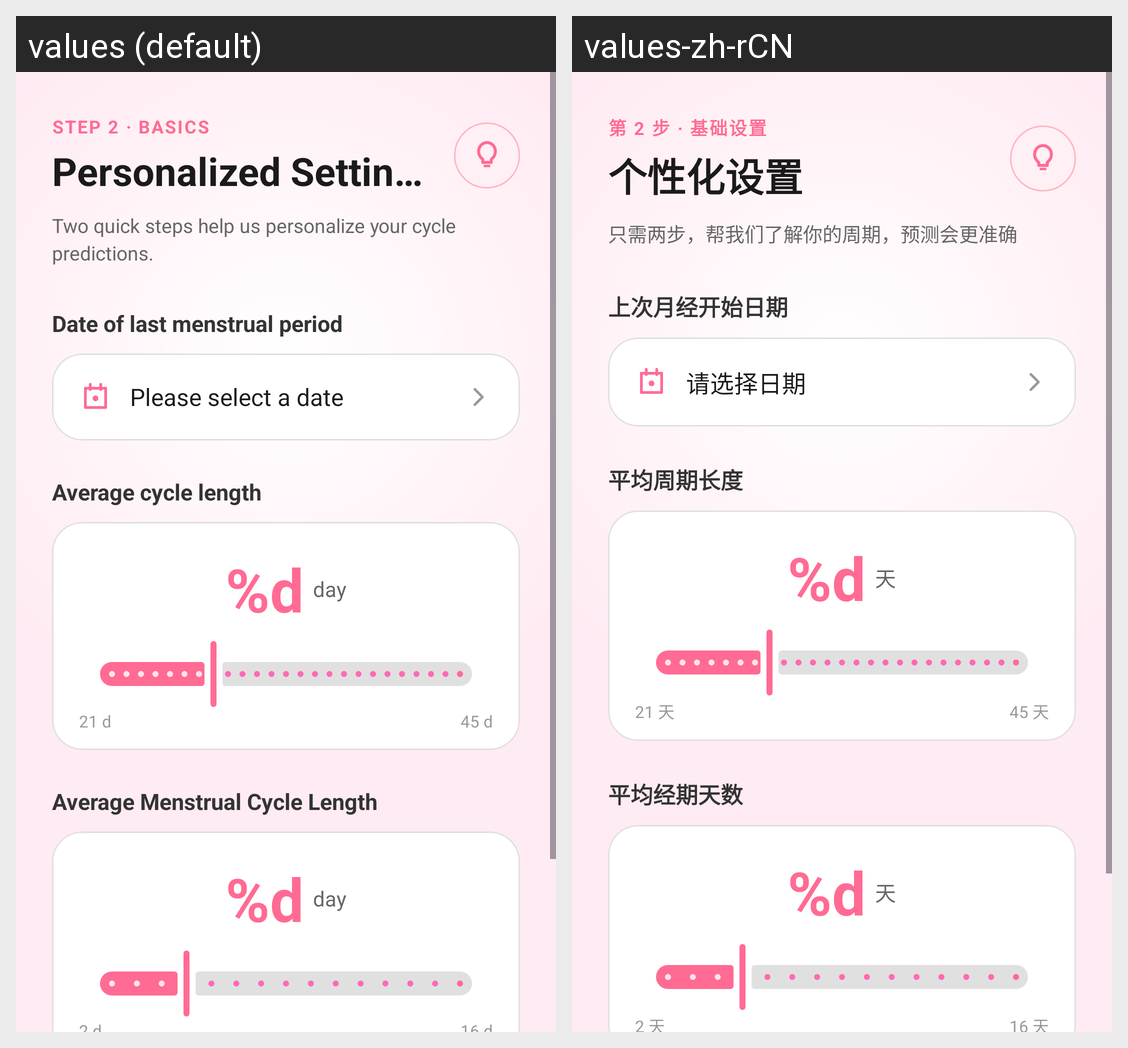

This grid shows one Android layout under two languages. Give, for every string resource on the screen, its name, the default text and each shown locale's text.
Android screen res/layout/fragment_setup.xml rendered under 2 locales, left to right: values (default), values-zh-rCN. Device: Nexus 5 (rendered at 1080×1920; each locale shown at half size, 540×960, under a caption strip naming it); theme Theme.Yuelan.
Strings drawn on this screen, with the default value and each locale's value (text and hints the layout hard-codes, and strings that could not be matched under every locale, appear in the picture but are not listed):

onboarding_setup_step_badge
  values: STEP 2 · BASICS
  values-zh-rCN: 第 2 步 · 基础设置

fragment_setup_title_text
  values: Personalized Settings
  values-zh-rCN: 个性化设置

onboarding_setup_subtitle
  values: Two quick steps help us personalize your cycle predictions.
  values-zh-rCN: 只需两步，帮我们了解你的周期，预测会更准确

fragment_setup_last_menstrual_date_text
  values: Date of last menstrual period
  values-zh-rCN: 上次月经开始日期

fragment_setup_select_date_text
  values: Please select a date
  values-zh-rCN: 请选择日期

fragment_setup_cycle_length_text
  values: Average cycle length
  values-zh-rCN: 平均周期长度

fragment_setup_cycle_default_length_text
  values: %d
  values-zh-rCN: %d

fragment_setup_unit_of_measurement
  values: day
  values-zh-rCN: 天

onboarding_cycle_min_hint
  values: 21 d
  values-zh-rCN: 21 天

onboarding_cycle_max_hint
  values: 45 d
  values-zh-rCN: 45 天

fragment_setup_menstrual_length_text
  values: Average Menstrual Cycle Length
  values-zh-rCN: 平均经期天数

fragment_setup_menstrual_default_length_text
  values: %d
  values-zh-rCN: %d
